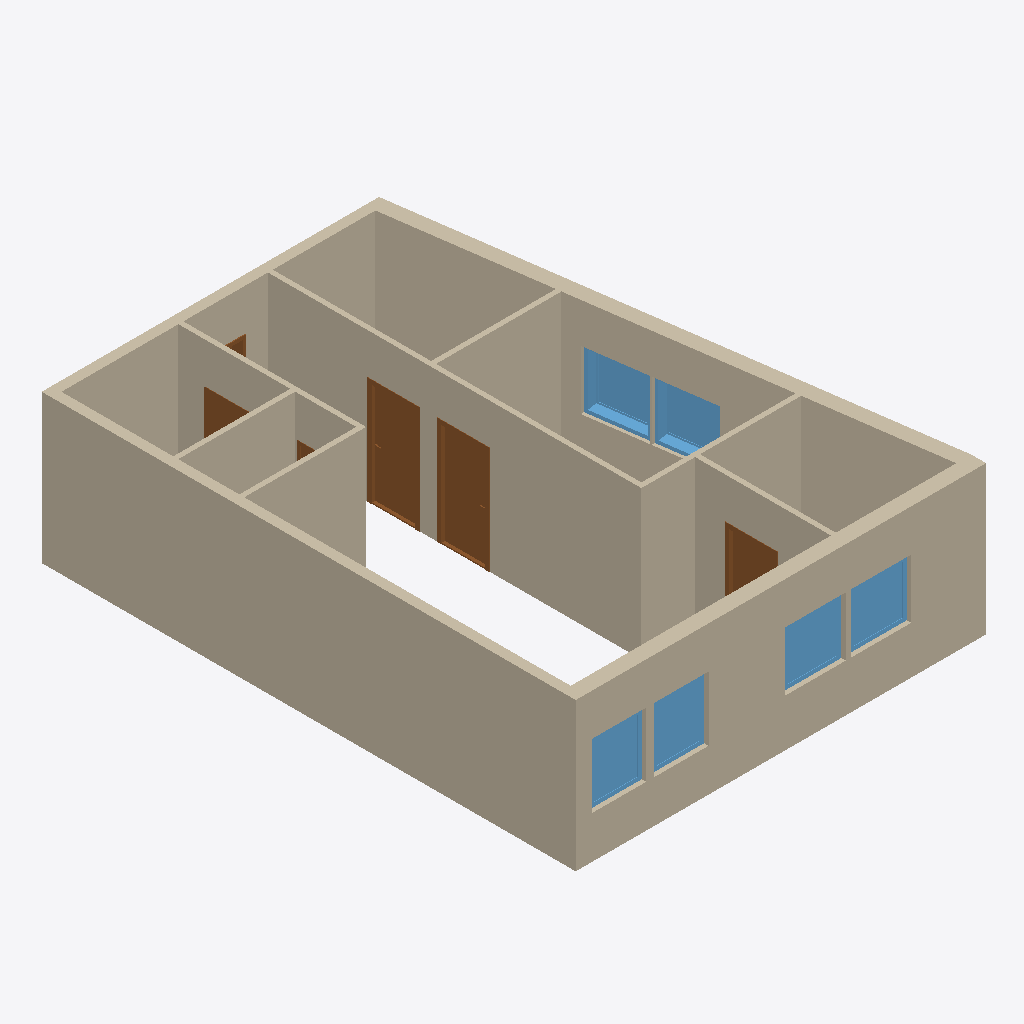
Isometric view of an IFC building model (IFC-SPF (STEP), schema IFC4, length unit millimetre), seen from the south-west, elements coloured by IFC class: 11 walls (beige), 7 doors (brown), 6 windows (light blue).
Extent 8.3 m × 10.9 m × 3.0 m (x, y, z). Storeys (1): My Storey at 0.00 m. Elements (24): 11 IfcWall, 7 IfcDoor, 6 IfcWindow.

HEADER;
FILE_DESCRIPTION(('ViewDefinition[DesignTransferView]'),'2;1');
FILE_NAME('Kvennavikgata_v02.ifc','2025-07-14T14:54:08+02:00',(''),(''),'IfcOpenShell 0.8.3','Bonsai 0.8.3','');
FILE_SCHEMA(('IFC4'));
ENDSEC;
DATA;
#1=IFCPROJECT('29BiDwbBP0e9KF0Dllfvei',$,'My Project',$,$,$,$,(#14,#26),#9);
#30=IFCSITE('3WgsyhWwXCWBxfkUbI7JFF',$,'My Site',$,$,#9063,$,$,$,$,$,$,$,$);
#36=IFCBUILDING('2Eq4QD0Ez0QOU_rcpn0T2P',$,'My Building',$,$,#9068,$,$,$,$,$,$);
#42=IFCBUILDINGSTOREY('0i$T4s4v1788o4m4FYdmFa',$,'My Storey',$,$,#9228,$,$,$,$);
#2914=IFCWALL('1aZzVGz6nDUhLiFrBnTvJX',$,'Wall',$,$,#9689,#2920,$,$);
#8218=IFCWALL('2KN1$GovDAAgQzfEnA8Zvf',$,'Wall',$,$,#9403,#8224,$,$);
#2406=IFCWALL('1rEVT1NsXFOf7UR_0EZwiC',$,'Wall',$,$,#9413,#2412,$,$);
#8149=IFCWALL('1ddIR8Lw9EFRqDs92znVC7',$,'Wall',$,$,#9408,#8155,$,$);
#3368=IFCWALL('39NQ4nGpPCFhZCm0ERAIdn',$,'Wall',$,$,#9576,#3374,$,$);
#3660=IFCWALL('266RpOsz1C68nlbQGHel2r',$,'Wall',$,$,#9428,#3666,$,$);
#4387=IFCWALL('1TXFO5mkXA2RhSOBj0Cy_B',$,'Wall',$,$,#9433,#4393,$,$);
#3443=IFCWALL('3keL8id119rQj7QNjrC35W',$,'Wall',$,$,#9474,#3450,$,$);
#3710=IFCWALL('2nE7nJycPE996VBMBAq07g',$,'Wall',$,$,#9398,#3716,$,$);
#3583=IFCWALL('38WqoOjsr4SPK0arRMCmYi',$,'Wall',$,$,#9438,#3589,$,$);
#4209=IFCWALL('3$_6dGJCPFcPmHlfLdMz7n',$,'Wall',$,$,#9492,#4215,$,$);
#10116=IFCDOOR('1C5CIcsGH8BwruxBMJHB05',$,'Door',$,$,#10831,#10149,$,2140.00010490417,980.000019073486,$,.SINGLE_SWING_LEFT.,$);
#11063=IFCDOOR('2BtuYik8r3mOBirG0r6PPs',$,'Door',$,$,#11656,#11096,$,2140.00010490417,980.000019073486,$,.SINGLE_SWING_RIGHT.,$);
#15722=IFCWINDOW('2W6vwsNsH8SQQf78msQZpm',$,'Window',$,$,#15965,#15753,$,1195.00005245209,1225.00002384186,$,$,$);
#15622=IFCWINDOW('1bkLxNEFXEwB1_IcZFRpHb',$,'Window',$,$,#15960,#15653,$,1195.00005245209,1225.00002384186,$,.SINGLE_PANEL.,$);
#13947=IFCWINDOW('1yF_FEfc90kebau8QsCY_G',$,'Window',$,$,#15950,#13974,$,1195.00005245209,1225.00002384186,$,.SINGLE_PANEL.,$);
#14309=IFCWINDOW('02sJXPQ3zDtgAOkYvc_EPS',$,'Window',$,$,#15920,#14335,$,1195.00005245209,1225.00002384186,$,$,$);
#15468=IFCWINDOW('0Msw8ohjH1HwBFuyc2gLJ_',$,'Window',$,$,#15549,#15499,$,1300.00007152557,1100.00002384186,$,$,$);
#14907=IFCWINDOW('3K18o7K553vuoDB7lYGbd7',$,'Window',$,$,#15339,#14938,$,1300.00007152557,1100.00002384186,$,.SINGLE_PANEL.,$);
#10879=IFCDOOR('3UFxlDkjjEneq8wCZ01LHa',$,'Door',$,$,#10956,#10911,$,$,$,$,$,$);
#15997=IFCDOOR('2_s4uIOQD0Tvh5H9CowvlA',$,'Door',$,$,#16053,#16013,$,2140.0,980.0,$,.SINGLE_SWING_RIGHT.,$);
#13589=IFCDOOR('05takzwgr9nvsbIUJbhhVZ',$,'Door',$,$,#13647,#13615,$,$,$,$,$,$);
#5098=IFCDOOR('0otP$2q3v3Fx9JiR$$SuHj',$,'Door',$,$,#9591,#5125,$,2140.0,1000.0,$,.SINGLE_SWING_LEFT.,$);
#6413=IFCDOOR('1f4gbB$7nBHOLj9T0G8oFd',$,'Door',$,$,#9443,#6445,$,2140.00010490417,980.000019073486,$,.SINGLE_SWING_RIGHT.,$);
ENDSEC;